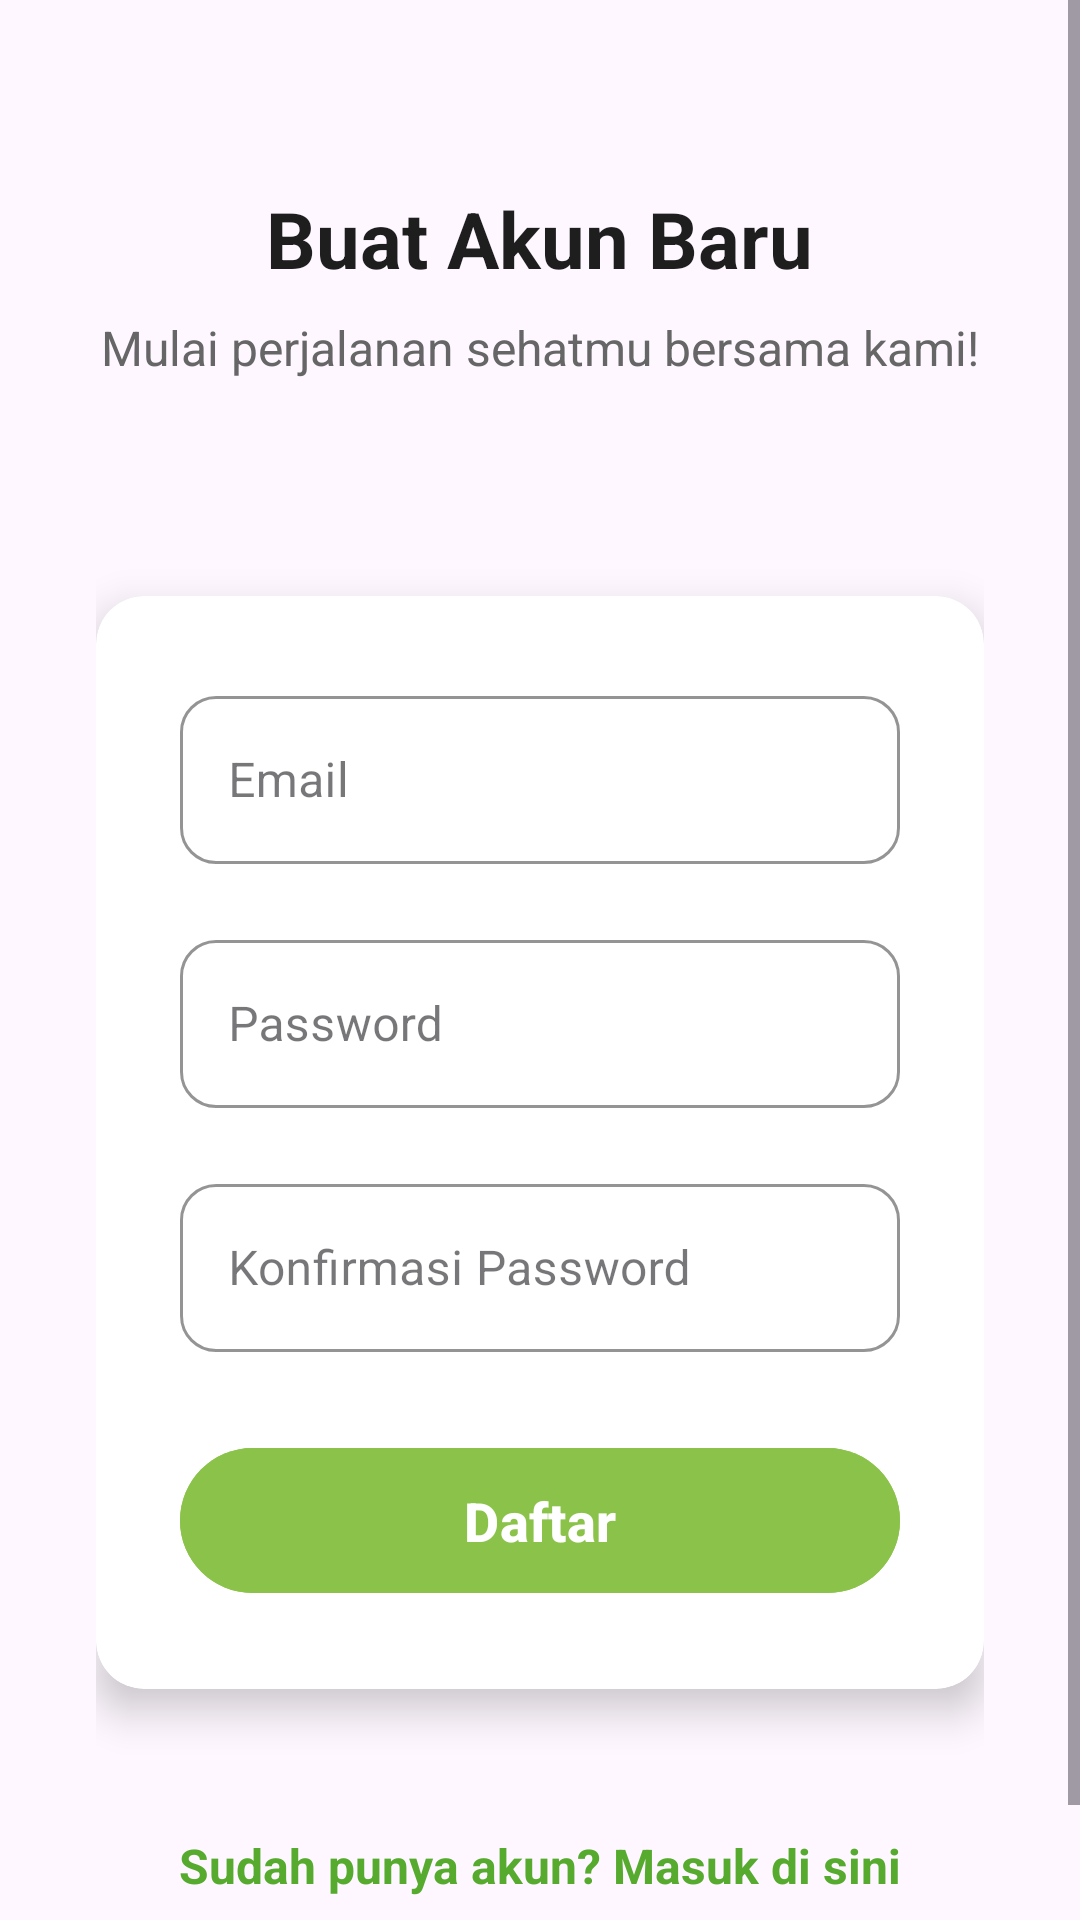

Android layout source for this screen:
<!-- AndroidManifest.xml: application theme Theme.Foodwise -->
<!-- res/layout/activity_register.xml -->
<?xml version="1.0" encoding="utf-8"?>
<ScrollView xmlns:android="http://schemas.android.com/apk/res/android"
    xmlns:tools="http://schemas.android.com/tools"
    xmlns:app="http://schemas.android.com/apk/res-auto"
    android:layout_width="match_parent"
    android:layout_height="match_parent"
    tools:context=".ui.RegisterActivity">

    <LinearLayout
        android:layout_width="match_parent"
        android:layout_height="wrap_content"
        android:orientation="vertical"
        android:gravity="center"
        android:padding="32dp">

        
        <LinearLayout
            android:layout_width="match_parent"
            android:layout_height="wrap_content"
            android:orientation="vertical"
            android:gravity="center"
            android:layout_marginBottom="40dp">











            <TextView
                android:layout_width="wrap_content"
                android:layout_height="wrap_content"
                android:paddingTop="30dp"
                android:text="Buat Akun Baru"
                android:textSize="26sp"
                android:textStyle="bold"
                android:textColor="@color/text_primary"
                android:layout_marginBottom="8dp"/>

            <TextView
                android:layout_width="wrap_content"
                android:layout_height="wrap_content"
                android:text="Mulai perjalanan sehatmu bersama kami!"
                android:textSize="16sp"
                android:textColor="@color/text_secondary"
                android:gravity="center"
                android:lineSpacingExtra="2dp"
                android:layout_marginBottom="32dp"/>

        </LinearLayout>

        
        <androidx.cardview.widget.CardView
            android:layout_width="match_parent"
            android:layout_height="wrap_content"
            app:cardCornerRadius="16dp"
            app:cardElevation="8dp"
            app:cardBackgroundColor="@color/card_background"
            android:layout_marginBottom="24dp">

            <LinearLayout
                android:layout_width="match_parent"
                android:layout_height="wrap_content"
                android:orientation="vertical"
                android:padding="28dp">

                
                <com.google.android.material.textfield.TextInputLayout
                    android:layout_width="match_parent"
                    android:layout_height="wrap_content"
                    android:layout_marginBottom="20dp"
                    app:boxStrokeColor="@color/green_primary"
                    app:hintTextColor="@color/green_primary"
                    app:boxCornerRadiusTopStart="12dp"
                    app:boxCornerRadiusTopEnd="12dp"
                    app:boxCornerRadiusBottomStart="12dp"
                    app:boxCornerRadiusBottomEnd="12dp"
                    style="@style/Widget.MaterialComponents.TextInputLayout.OutlinedBox">

                    <com.google.android.material.textfield.TextInputEditText
                        android:id="@+id/et_email"
                        android:layout_width="match_parent"
                        android:layout_height="wrap_content"
                        android:hint="Email"
                        android:inputType="textEmailAddress"
                        android:minHeight="56dp"
                        android:textSize="16sp"
                        android:textColor="@color/text_primary"
                        android:textColorHint="@color/text_secondary"/>

                </com.google.android.material.textfield.TextInputLayout>

                
                <com.google.android.material.textfield.TextInputLayout
                    android:layout_width="match_parent"
                    android:layout_height="wrap_content"
                    android:layout_marginBottom="20dp"
                    app:boxStrokeColor="@color/green_primary"
                    app:hintTextColor="@color/green_primary"
                    app:boxCornerRadiusTopStart="12dp"
                    app:boxCornerRadiusTopEnd="12dp"
                    app:boxCornerRadiusBottomStart="12dp"
                    app:boxCornerRadiusBottomEnd="12dp"
                    style="@style/Widget.MaterialComponents.TextInputLayout.OutlinedBox">

                    <com.google.android.material.textfield.TextInputEditText
                        android:id="@+id/et_password"
                        android:layout_width="match_parent"
                        android:layout_height="wrap_content"
                        android:hint="Password"
                        android:inputType="textPassword"
                        android:minHeight="56dp"
                        android:textSize="16sp"
                        android:textColor="@color/text_primary"
                        android:textColorHint="@color/text_secondary"/>

                </com.google.android.material.textfield.TextInputLayout>

                
                <com.google.android.material.textfield.TextInputLayout
                    android:layout_width="match_parent"
                    android:layout_height="wrap_content"
                    android:layout_marginBottom="28dp"
                    app:boxStrokeColor="@color/green_primary"
                    app:hintTextColor="@color/green_primary"
                    app:boxCornerRadiusTopStart="12dp"
                    app:boxCornerRadiusTopEnd="12dp"
                    app:boxCornerRadiusBottomStart="12dp"
                    app:boxCornerRadiusBottomEnd="12dp"
                    style="@style/Widget.MaterialComponents.TextInputLayout.OutlinedBox">

                    <com.google.android.material.textfield.TextInputEditText
                        android:id="@+id/et_confirm_password"
                        android:layout_width="match_parent"
                        android:layout_height="wrap_content"
                        android:hint="Konfirmasi Password"
                        android:inputType="textPassword"
                        android:minHeight="56dp"
                        android:textSize="16sp"
                        android:textColor="@color/text_primary"
                        android:textColorHint="@color/text_secondary"/>

                </com.google.android.material.textfield.TextInputLayout>

                
                <com.google.android.material.button.MaterialButton
                    android:id="@+id/register_btn"
                    android:layout_width="match_parent"
                    android:layout_height="wrap_content"
                    android:text="Daftar"
                    android:textSize="18sp"
                    android:textStyle="bold"
                    android:textColor="@color/white"
                    android:backgroundTint="@color/green_primary"
                    app:cornerRadius="28dp"
                    android:minHeight="56dp"
                    android:elevation="4dp"
                    android:padding="12dp"/>

            </LinearLayout>

        </androidx.cardview.widget.CardView>

        
        <TextView
            android:id="@+id/login_link"
            android:layout_width="wrap_content"
            android:layout_height="wrap_content"
            android:text="Sudah punya akun? Masuk di sini"
            android:textSize="16sp"
            android:textColor="@color/green_dark"
            android:textStyle="bold"
            android:padding="16dp"
            android:background="?android:attr/selectableItemBackgroundBorderless"
            android:clickable="true"
            android:focusable="true"
            android:layout_marginTop="8dp"/>

        





























    </LinearLayout>

</ScrollView>
<!-- resources referenced by this layout -->
<resources>
  <color name="card_background">#FFFFFF</color>
  <color name="green_accent">#7CB342</color>
  <color name="green_dark">#56AB2F</color>
  <color name="green_primary">#8BC34A</color>
  <color name="text_primary">#1E1E1E</color>
  <color name="text_secondary">#666666</color>
  <color name="white">#FFFFFFFF</color>
  <style name="Theme.Foodwise" parent="Base.Theme.Foodwise" />
  <style name="Base.Theme.Foodwise" parent="Theme.Material3.DayNight.NoActionBar">
          </style>
</resources>
